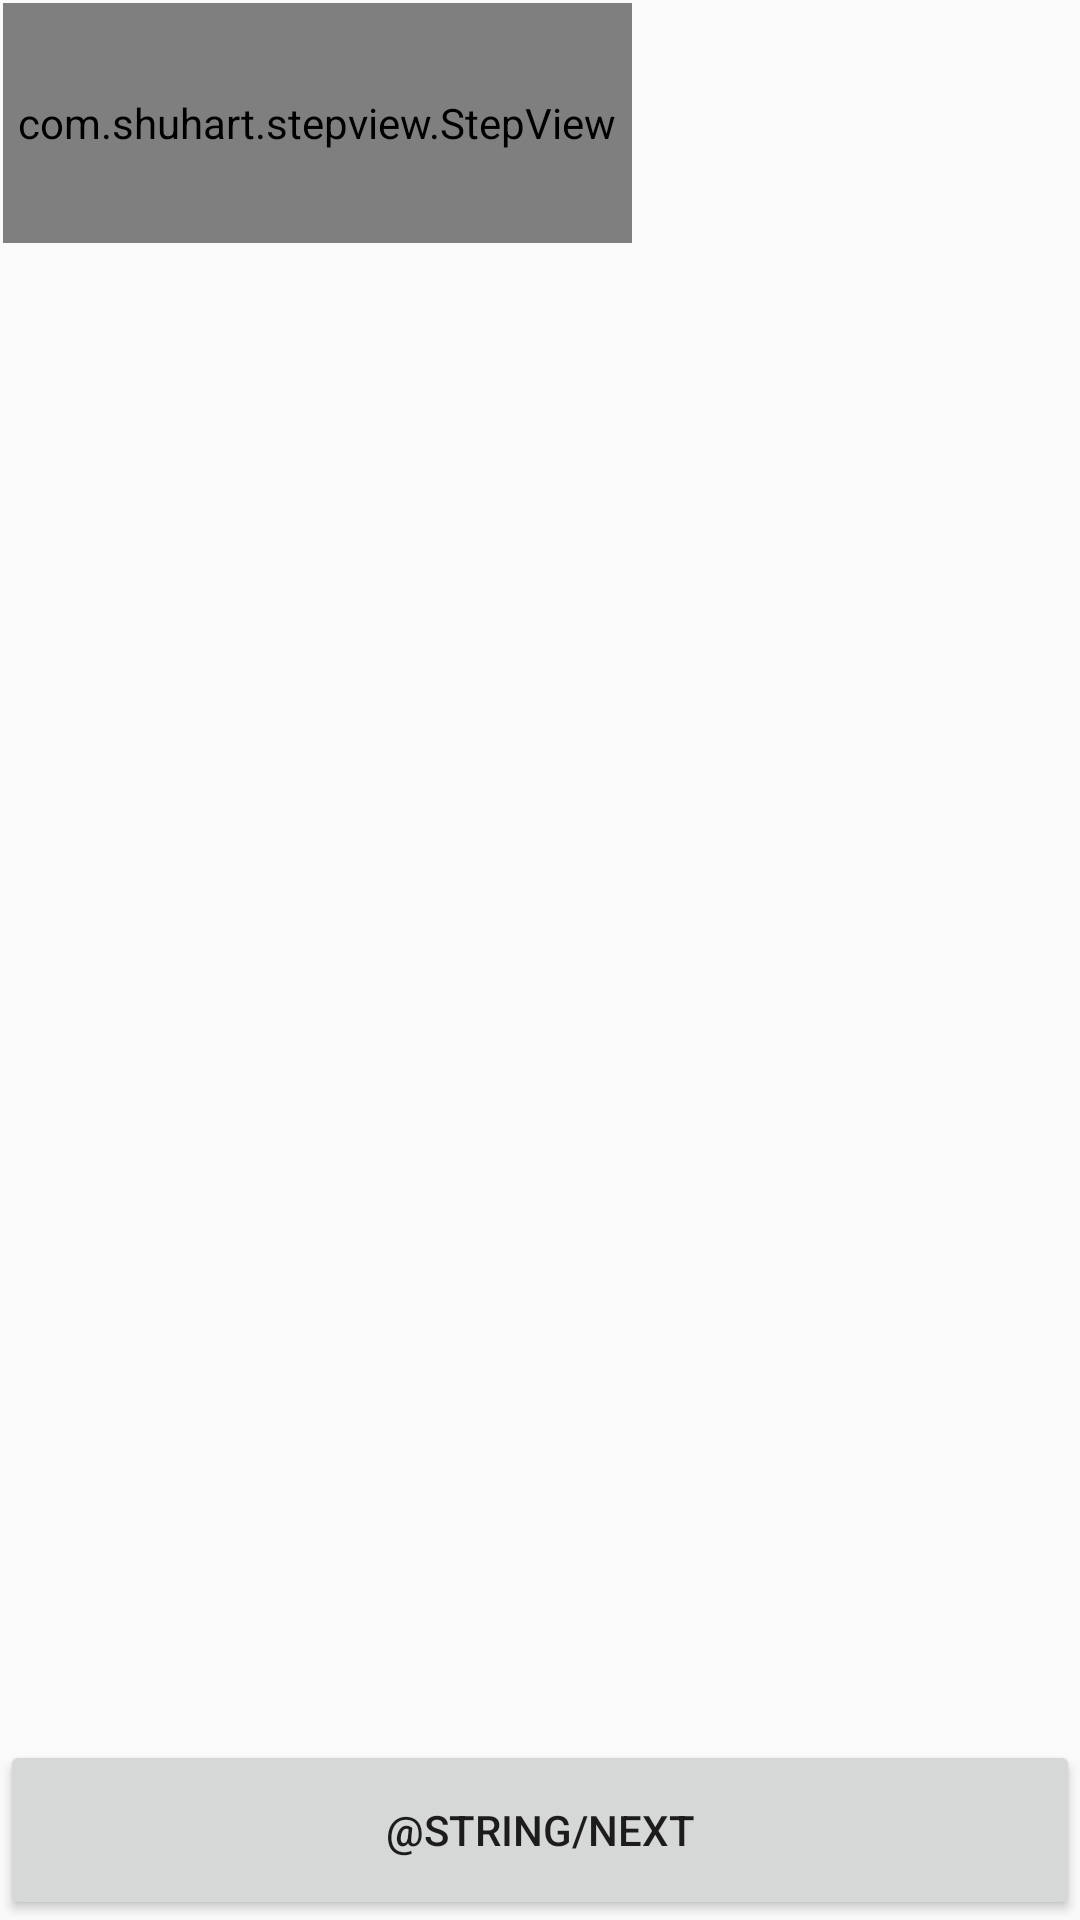

This screen was rendered from an Android layout file. Write that file and the resources it references.
<!-- AndroidManifest.xml: application theme Theme.AppCompat.Light.NoActionBar -->
<!-- res/layout/add_listing_screen_four.xml -->
<?xml version="1.0" encoding="utf-8"?>
<RelativeLayout
    xmlns:android="http://schemas.android.com/apk/res/android"
    android:background="@drawable/add_listing_background"
    android:layout_width="match_parent"
    android:layout_height="match_parent">

    <com.shuhart.stepview.StepView
        android:id="@+id/stepsViewFour"
        android:background="@color/mundo_blue"
        android:paddingEnd="5dp"
        android:paddingLeft="5dp"
        android:paddingRight="5dp"
        android:layout_marginRight="1dp"
        android:layout_marginEnd="1dp"
        android:layout_marginStart="1dp"
        android:layout_marginLeft="1dp"
        android:layout_marginTop="1dp"
        android:layout_width="wrap_content"
        android:layout_height="80dp" />

    <RelativeLayout
        android:layout_below="@+id/stepsViewFour"
        android:layout_width="match_parent"
        android:layout_height="match_parent">


        <Button
            android:id="@+id/btnFinish"
            android:text="@string/next"
            android:layout_alignParentBottom="true"
            android:layout_width="match_parent"
            android:layout_height="60dp" />


    </RelativeLayout>

</RelativeLayout>
<!-- resources referenced by this layout -->
<resources>
  <color name="mundo_blue">#01AEED</color>
</resources>
